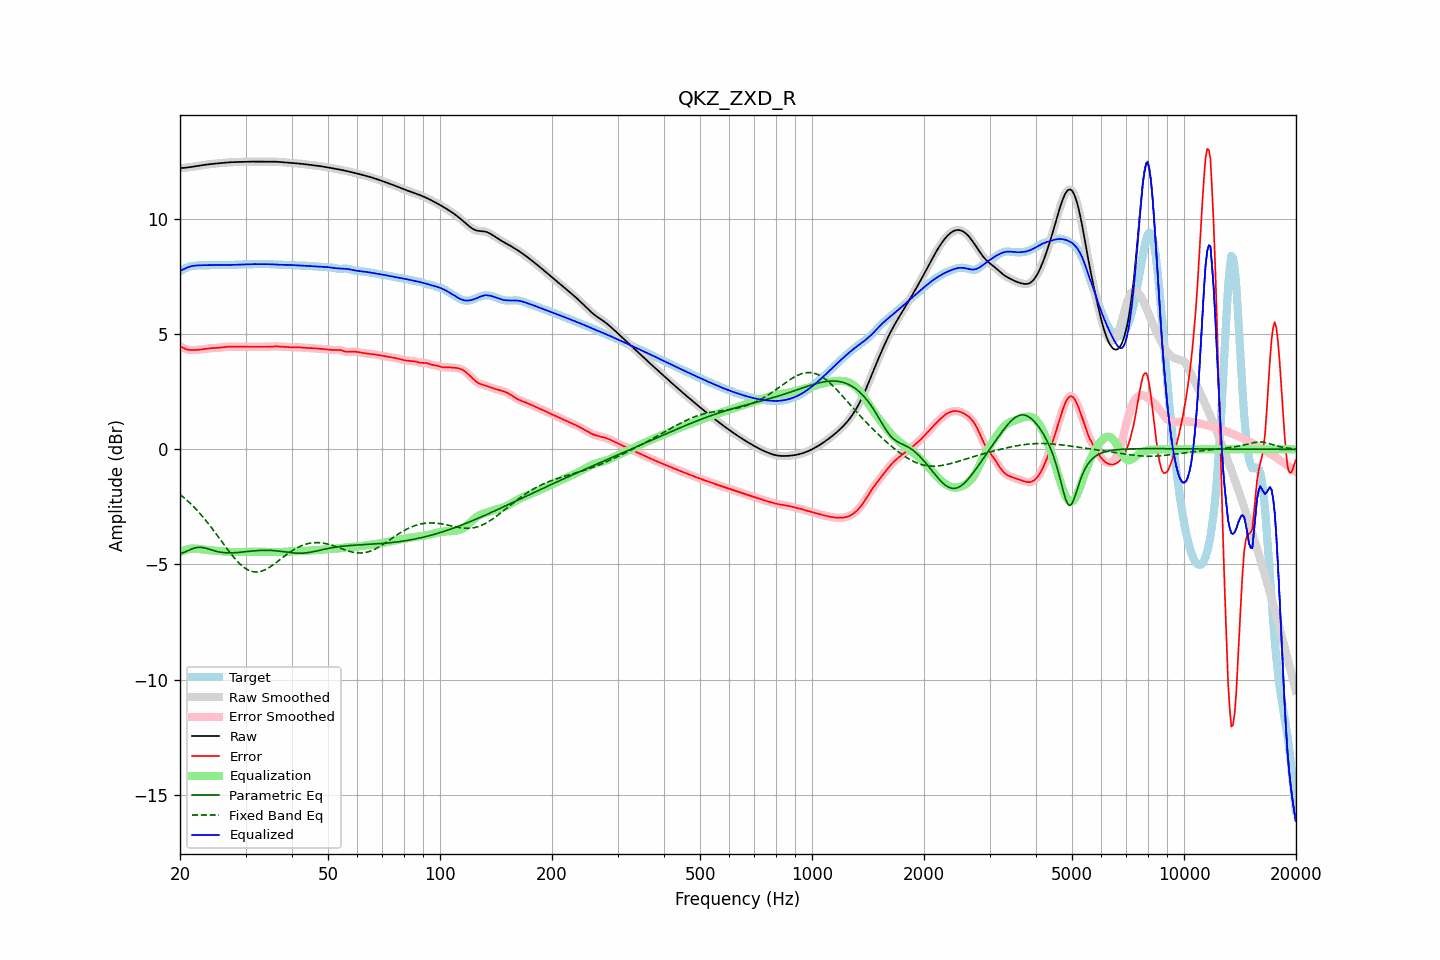

The table this chart was drawn from, first rows:
frequency, raw, error, smoothed, error_smoothed, equalization, parametric_eq, fixed_band_eq, equalized_raw, equalized_smoothed, target
20.00, 12.21, 4.48, 12.21, 4.48, -4.47, -4.54, -1.96, 7.74, 7.74, 7.73
20.20, 12.22, 4.44, 12.22, 4.44, -4.44, -4.52, -2.01, 7.78, 7.78, 7.77
20.40, 12.22, 4.40, 12.22, 4.40, -4.41, -4.49, -2.07, 7.82, 7.81, 7.82
20.61, 12.22, 4.37, 12.23, 4.37, -4.38, -4.46, -2.13, 7.85, 7.85, 7.85
20.81, 12.23, 4.35, 12.23, 4.35, -4.35, -4.43, -2.19, 7.88, 7.88, 7.89
21.02, 12.24, 4.33, 12.24, 4.33, -4.34, -4.40, -2.26, 7.91, 7.91, 7.91
21.23, 12.25, 4.32, 12.25, 4.32, -4.32, -4.36, -2.32, 7.93, 7.93, 7.94
21.44, 12.26, 4.31, 12.26, 4.31, -4.31, -4.34, -2.39, 7.95, 7.95, 7.95
21.66, 12.27, 4.31, 12.27, 4.31, -4.31, -4.31, -2.46, 7.96, 7.96, 7.96
21.87, 12.28, 4.31, 12.28, 4.31, -4.31, -4.29, -2.53, 7.97, 7.97, 7.97
22.09, 12.29, 4.31, 12.29, 4.31, -4.31, -4.27, -2.60, 7.98, 7.98, 7.98
22.31, 12.31, 4.32, 12.31, 4.32, -4.32, -4.26, -2.68, 7.99, 7.99, 7.99
22.54, 12.32, 4.33, 12.32, 4.33, -4.33, -4.25, -2.76, 7.99, 7.99, 7.99
22.76, 12.33, 4.34, 12.33, 4.34, -4.34, -4.26, -2.84, 7.99, 7.99, 7.99
22.99, 12.34, 4.35, 12.34, 4.35, -4.35, -4.26, -2.92, 8.00, 8.00, 8.00
23.22, 12.35, 4.36, 12.35, 4.36, -4.36, -4.28, -3.00, 8.00, 8.00, 8.00
23.45, 12.36, 4.37, 12.36, 4.37, -4.36, -4.29, -3.08, 8.00, 8.00, 7.99
23.69, 12.37, 4.38, 12.37, 4.38, -4.37, -4.31, -3.17, 8.00, 8.00, 7.99
23.92, 12.38, 4.38, 12.38, 4.38, -4.38, -4.34, -3.26, 8.00, 8.00, 7.99
24.16, 12.39, 4.39, 12.39, 4.39, -4.39, -4.36, -3.35, 8.00, 8.00, 8.00
24.40, 12.39, 4.39, 12.39, 4.39, -4.39, -4.38, -3.44, 8.00, 8.00, 8.00
24.65, 12.40, 4.40, 12.40, 4.40, -4.40, -4.40, -3.53, 8.00, 8.00, 8.00
24.89, 12.41, 4.40, 12.41, 4.40, -4.40, -4.42, -3.62, 8.01, 8.01, 8.01
25.14, 12.41, 4.40, 12.41, 4.40, -4.41, -4.44, -3.72, 8.01, 8.01, 8.01
25.39, 12.42, 4.41, 12.42, 4.41, -4.41, -4.45, -3.81, 8.01, 8.01, 8.01
25.65, 12.43, 4.42, 12.43, 4.42, -4.42, -4.47, -3.91, 8.01, 8.01, 8.01
25.91, 12.44, 4.43, 12.44, 4.43, -4.43, -4.48, -4.01, 8.01, 8.01, 8.01
26.16, 12.44, 4.44, 12.44, 4.44, -4.44, -4.49, -4.10, 8.01, 8.01, 8.01
26.43, 12.45, 4.45, 12.45, 4.44, -4.44, -4.49, -4.20, 8.00, 8.01, 8.00
26.69, 12.45, 4.45, 12.45, 4.45, -4.45, -4.50, -4.29, 8.00, 8.00, 8.00
26.96, 12.46, 4.46, 12.46, 4.46, -4.45, -4.50, -4.38, 8.01, 8.00, 8.00
27.23, 12.46, 4.46, 12.46, 4.46, -4.46, -4.50, -4.47, 8.01, 8.01, 8.00
27.50, 12.47, 4.46, 12.47, 4.46, -4.46, -4.50, -4.56, 8.01, 8.01, 8.01
27.77, 12.47, 4.46, 12.47, 4.46, -4.46, -4.49, -4.65, 8.01, 8.01, 8.01
28.05, 12.47, 4.46, 12.47, 4.46, -4.46, -4.49, -4.73, 8.02, 8.02, 8.02
28.33, 12.48, 4.45, 12.48, 4.45, -4.46, -4.49, -4.81, 8.02, 8.02, 8.02
28.62, 12.48, 4.45, 12.48, 4.45, -4.46, -4.48, -4.89, 8.02, 8.02, 8.02
28.90, 12.48, 4.45, 12.48, 4.45, -4.45, -4.47, -4.96, 8.03, 8.03, 8.03
29.19, 12.48, 4.45, 12.48, 4.45, -4.45, -4.47, -5.03, 8.03, 8.03, 8.03
29.48, 12.48, 4.45, 12.48, 4.45, -4.45, -4.46, -5.08, 8.03, 8.03, 8.03
29.78, 12.49, 4.45, 12.49, 4.45, -4.45, -4.45, -5.14, 8.03, 8.03, 8.03
30.08, 12.49, 4.45, 12.49, 4.45, -4.45, -4.44, -5.19, 8.04, 8.04, 8.04
30.38, 12.49, 4.45, 12.49, 4.45, -4.45, -4.44, -5.23, 8.04, 8.04, 8.04
30.68, 12.49, 4.45, 12.49, 4.45, -4.45, -4.43, -5.26, 8.04, 8.04, 8.04
30.99, 12.49, 4.45, 12.49, 4.45, -4.45, -4.42, -5.29, 8.04, 8.04, 8.04
31.30, 12.49, 4.45, 12.49, 4.45, -4.45, -4.42, -5.31, 8.04, 8.04, 8.04
31.61, 12.49, 4.45, 12.49, 4.45, -4.45, -4.41, -5.32, 8.04, 8.04, 8.04
31.93, 12.49, 4.45, 12.49, 4.45, -4.45, -4.40, -5.33, 8.04, 8.04, 8.04
32.24, 12.49, 4.45, 12.49, 4.45, -4.45, -4.40, -5.33, 8.04, 8.04, 8.04
32.57, 12.50, 4.45, 12.50, 4.45, -4.45, -4.39, -5.32, 8.05, 8.05, 8.04
32.89, 12.50, 4.45, 12.50, 4.45, -4.45, -4.39, -5.31, 8.05, 8.05, 8.04
33.22, 12.50, 4.45, 12.50, 4.45, -4.45, -4.39, -5.28, 8.05, 8.05, 8.04
33.55, 12.50, 4.45, 12.50, 4.45, -4.45, -4.39, -5.26, 8.04, 8.04, 8.04
33.89, 12.49, 4.45, 12.50, 4.45, -4.45, -4.39, -5.23, 8.04, 8.04, 8.04
34.23, 12.50, 4.45, 12.50, 4.45, -4.45, -4.39, -5.19, 8.04, 8.04, 8.04
34.57, 12.50, 4.45, 12.50, 4.45, -4.46, -4.39, -5.15, 8.04, 8.04, 8.04
34.92, 12.50, 4.46, 12.50, 4.46, -4.46, -4.39, -5.11, 8.04, 8.04, 8.04
35.27, 12.50, 4.46, 12.50, 4.46, -4.46, -4.39, -5.06, 8.03, 8.04, 8.04
35.62, 12.50, 4.47, 12.50, 4.47, -4.46, -4.40, -5.01, 8.03, 8.03, 8.03
35.97, 12.49, 4.47, 12.49, 4.47, -4.47, -4.40, -4.96, 8.03, 8.03, 8.02
... 635 more rows
